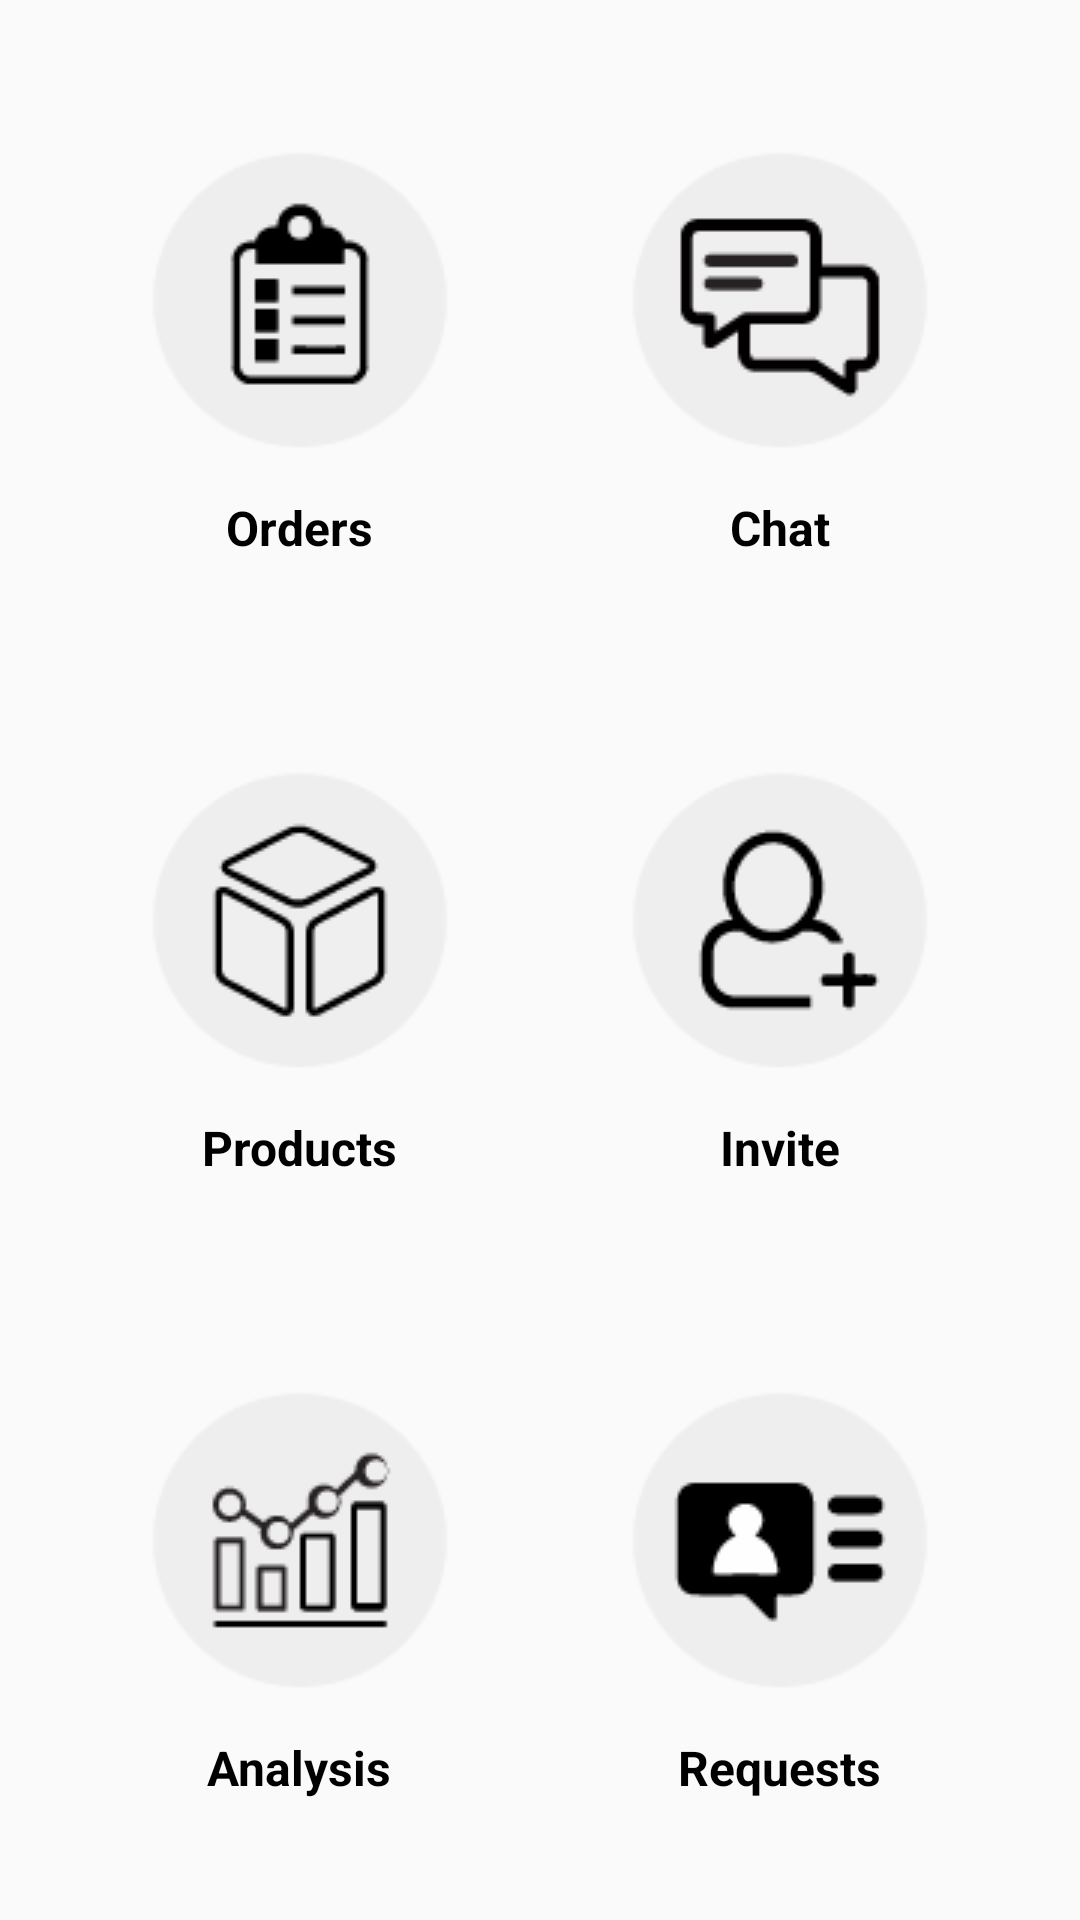

Reconstruct the res/layout file that produces this screen, plus the resources it refers to.
<!-- AndroidManifest.xml: application theme Theme.NoActionBar -->
<!-- res/layout/activity_dashboard.xml -->
<?xml version="1.0" encoding="utf-8"?>
<RelativeLayout xmlns:android="http://schemas.android.com/apk/res/android"
    xmlns:app="http://schemas.android.com/apk/res-auto"
    xmlns:tools="http://schemas.android.com/tools"
    android:layout_width="match_parent"
    android:layout_height="match_parent"
    tools:context=".Dashboard">

    <LinearLayout
        android:layout_width="match_parent"
        android:layout_height="match_parent"
        android:orientation="vertical"
        android:layout_margin="10dp"
        android:weightSum="3">


        <LinearLayout
            android:layout_width="match_parent"
            android:layout_height="0dp"
            android:orientation="horizontal"
            android:layout_weight="1"
            android:layout_margin="10dp"
            android:weightSum="2">


            <RelativeLayout
                android:id="@+id/orderBtn"
                android:layout_width="0dp"
                android:layout_height="match_parent"
                android:layout_weight="1"
                android:layout_margin="20dp">


                <ImageView
                    android:layout_width="match_parent"
                    android:layout_height="match_parent"
                    android:src="@drawable/order_main"
                    android:padding="10dp"
                    android:scaleType="center"
                    android:layout_above="@+id/textOrder"/>

                <TextView
                    android:id="@+id/textOrder"
                    android:layout_width="wrap_content"
                    android:layout_height="wrap_content"
                    android:layout_alignParentBottom="true"
                    android:text="Orders"
                    android:textStyle="bold"
                    android:layout_centerHorizontal="true"
                    android:layout_marginTop="5dp"
                    android:textSize="16sp"
                    android:textColor="@color/colorBlack"/>

                <TextView
                    android:visibility="gone"
                    android:id="@+id/orderNumber"
                    android:layout_width="25dp"
                    android:layout_height="25dp"
                    android:gravity="center"
                    android:textStyle="bold"
                    android:textSize="12sp"
                    android:background="@drawable/number_back"
                    android:textColor="@color/colorWhite"
                    android:layout_alignParentRight="true"/>


            </RelativeLayout>


            <RelativeLayout
                android:id="@+id/chatBtn"
                android:layout_width="0dp"
                android:layout_height="match_parent"
                android:layout_weight="1"
                android:layout_margin="20dp">


                <ImageView
                    android:layout_width="match_parent"
                    android:layout_height="match_parent"
                    android:src="@drawable/chat_main"
                    android:scaleType="center"
                    android:padding="10dp"
                    android:layout_above="@+id/textchat"/>

                <TextView
                    android:id="@+id/textchat"
                    android:layout_width="wrap_content"
                    android:layout_height="wrap_content"
                    android:layout_alignParentBottom="true"
                    android:text="Chat"
                    android:textStyle="bold"
                    android:layout_centerHorizontal="true"
                    android:layout_marginTop="5dp"
                    android:textSize="16sp"
                    android:textColor="@color/colorBlack"/>


            </RelativeLayout>


        </LinearLayout>

        <LinearLayout
            android:layout_width="match_parent"
            android:layout_height="0dp"
            android:orientation="horizontal"
            android:layout_weight="1"
            android:layout_margin="10dp"
            android:weightSum="2">


            <RelativeLayout
                android:id="@+id/productBtn"
                android:layout_width="0dp"
                android:layout_height="match_parent"
                android:layout_weight="1"
                android:layout_margin="20dp">


                <ImageView
                    android:layout_width="match_parent"
                    android:layout_height="match_parent"
                    android:src="@drawable/products_main"
                    android:scaleType="center"
                    android:padding="10dp"
                    android:layout_above="@+id/textProduct"/>

                <TextView
                    android:id="@+id/textProduct"
                    android:layout_width="wrap_content"
                    android:layout_height="wrap_content"
                    android:layout_alignParentBottom="true"
                    android:text="Products"
                    android:layout_centerHorizontal="true"
                    android:textStyle="bold"
                    android:layout_marginTop="5dp"
                    android:textSize="16sp"
                    android:textColor="@color/colorBlack"/>


            </RelativeLayout>

            <RelativeLayout
                android:id="@+id/inviteBtn"
                android:layout_width="0dp"
                android:layout_height="match_parent"
                android:layout_weight="1"
                android:layout_margin="20dp">


                <ImageView
                    android:layout_width="match_parent"
                    android:layout_height="match_parent"
                    android:src="@drawable/invite_main"
                    android:scaleType="center"
                    android:padding="10dp"
                    android:layout_above="@+id/textInvite"/>

                <TextView
                    android:id="@+id/textInvite"
                    android:layout_width="wrap_content"
                    android:layout_height="wrap_content"
                    android:layout_alignParentBottom="true"
                    android:text="Invite"
                    android:textStyle="bold"
                    android:layout_centerHorizontal="true"
                    android:layout_marginTop="5dp"
                    android:textSize="16sp"
                    android:textColor="@color/colorBlack"/>


            </RelativeLayout>


        </LinearLayout>


        <LinearLayout
            android:layout_width="match_parent"
            android:layout_height="0dp"
            android:orientation="horizontal"
            android:layout_weight="1"
            android:layout_margin="10dp"
            android:weightSum="2">



            <RelativeLayout
                android:id="@+id/analysisBtn"
                android:layout_width="0dp"
                android:layout_height="match_parent"
                android:layout_weight="1"
                android:layout_margin="20dp">


                <ImageView
                    android:layout_width="match_parent"
                    android:layout_height="match_parent"
                    android:src="@drawable/analysis_main"
                    android:scaleType="center"
                    android:padding="10dp"
                    android:layout_above="@+id/textAnalysis"/>

                <TextView
                    android:id="@+id/textAnalysis"
                    android:layout_width="wrap_content"
                    android:layout_height="wrap_content"
                    android:layout_alignParentBottom="true"
                    android:text="Analysis"
                    android:textStyle="bold"
                    android:layout_centerHorizontal="true"
                    android:layout_marginTop="5dp"
                    android:textSize="16sp"
                    android:textColor="@color/colorBlack"/>


            </RelativeLayout>

            <RelativeLayout
                android:id="@+id/requestBtn"
                android:layout_width="0dp"
                android:layout_height="match_parent"
                android:layout_weight="1"
                android:layout_margin="20dp">


                <ImageView
                    android:layout_width="match_parent"
                    android:layout_height="match_parent"
                    android:src="@drawable/requests_main"
                    android:scaleType="center"
                    android:padding="10dp"
                    android:layout_above="@+id/textRequests"/>

                <TextView
                    android:id="@+id/textRequests"
                    android:layout_width="wrap_content"
                    android:layout_height="wrap_content"
                    android:layout_alignParentBottom="true"
                    android:text="Requests"
                    android:textStyle="bold"
                    android:layout_centerHorizontal="true"
                    android:layout_marginTop="5dp"
                    android:textSize="16sp"
                    android:textColor="@color/colorBlack"/>


                <TextView
                    android:visibility="gone"
                    android:id="@+id/reqNumber"
                    android:layout_width="25dp"
                    android:layout_height="25dp"
                    android:gravity="center"
                    android:textStyle="bold"
                    android:textSize="12sp"
                    android:background="@drawable/number_back"
                    android:textColor="@color/colorWhite"
                    android:layout_alignParentRight="true"/>


            </RelativeLayout>


        </LinearLayout>







    </LinearLayout>



    <ProgressBar
        android:visibility="gone"
        android:id="@+id/progressD"
        android:layout_width="40dp"
        android:layout_height="40dp"
        android:layout_centerInParent="true"/>

</RelativeLayout>
<!-- resources referenced by this layout -->
<resources>
  <color name="colorBlack">#000000</color>
  <color name="colorWhite">#FFFFFF</color>
  <!-- drawable analysis_main: png bitmap (drawable, 2512 bytes) -->
  <!-- drawable chat_main: png bitmap (drawable, 2245 bytes) -->
  <!-- drawable invite_main: png bitmap (drawable, 2331 bytes) -->
  <!-- drawable number_back (drawable) -->
  <?xml version="1.0" encoding="utf-8"?>
  <shape xmlns:android="http://schemas.android.com/apk/res/android">
      <solid android:color="@color/colorPrimary"/>
      <corners android:radius="500dp"/>
  </shape>
  <!-- drawable order_main: png bitmap (drawable, 1968 bytes) -->
  <!-- drawable products_main: png bitmap (drawable, 2398 bytes) -->
  <!-- drawable requests_main: png bitmap (drawable, 2102 bytes) -->
  <style name="Theme.NoActionBar" parent="Theme.AppCompat.Light.NoActionBar">
          <item name="colorPrimary">@color/colorPrimary</item>
          <item name="colorPrimaryDark">@color/colorPrimaryDark</item>
          <item name="colorAccent">@color/colorAccent</item>
      </style>
  <color name="colorPrimary">#C61706</color>
  <color name="colorPrimaryDark">#AAAAAA</color>
  <color name="colorAccent">#0F6EAA</color>
</resources>
